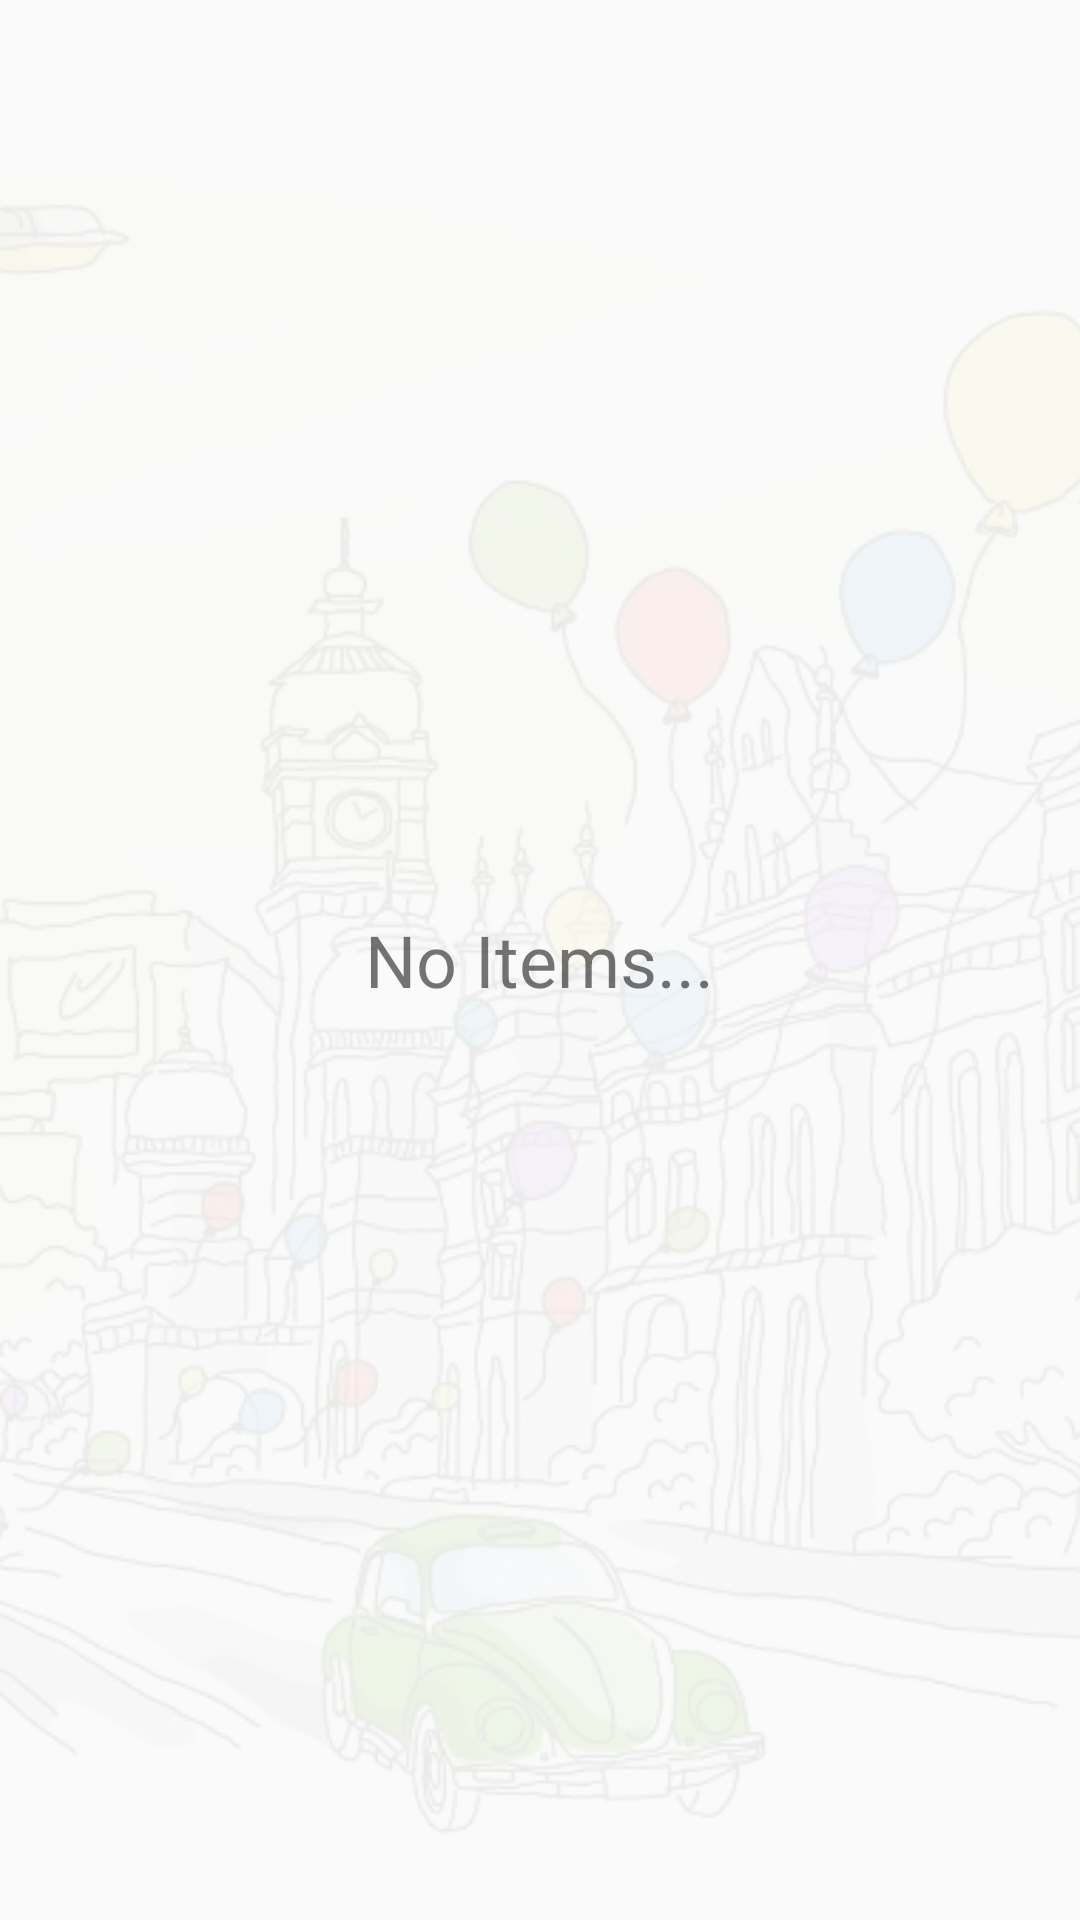

Reconstruct the res/layout file that produces this screen, plus the resources it refers to.
<!-- AndroidManifest.xml: application theme Theme.AppCompat.Light.NoActionBar -->
<!-- res/layout/activity_fragment_articles.xml -->
<?xml version="1.0" encoding="utf-8"?>
<RelativeLayout xmlns:android="http://schemas.android.com/apk/res/android"
    xmlns:tools="http://schemas.android.com/tools"
    android:layout_width="match_parent"
    android:layout_height="match_parent"
    tools:context=".fragments.FragmentArticles">

    <ImageView
        android:layout_width="match_parent"
        android:layout_height="match_parent"
        android:adjustViewBounds="true"
        android:scaleType="centerCrop"
        android:alpha="0.1"
        android:src="@drawable/menu" />
    <ProgressBar
        android:id="@+id/progress_bar"
        style="?android:attr/progressBarStyleLarge"
        android:layout_width="wrap_content"
        android:layout_height="wrap_content"
        android:layout_centerHorizontal="true"
        android:layout_centerVertical="true"
        android:indeterminate="true"
        android:indeterminateTintMode="src_atop"
        android:indeterminateTint="@color/toolbarColor" />

    <TextView
        android:id="@+id/no_item_text_view"
        android:layout_width="wrap_content"
        android:layout_height="wrap_content"
        android:layout_centerInParent="true"
        android:text="No Items..."
        android:textSize="24sp" />

    <ListView
        android:id="@+id/article_list"
        android:layout_width="match_parent"
        android:layout_height="wrap_content"
        android:padding="10dp" />

</RelativeLayout>
<!-- resources referenced by this layout -->
<resources>
  <!-- drawable menu: jpeg bitmap (drawable, 141506 bytes) -->
</resources>
